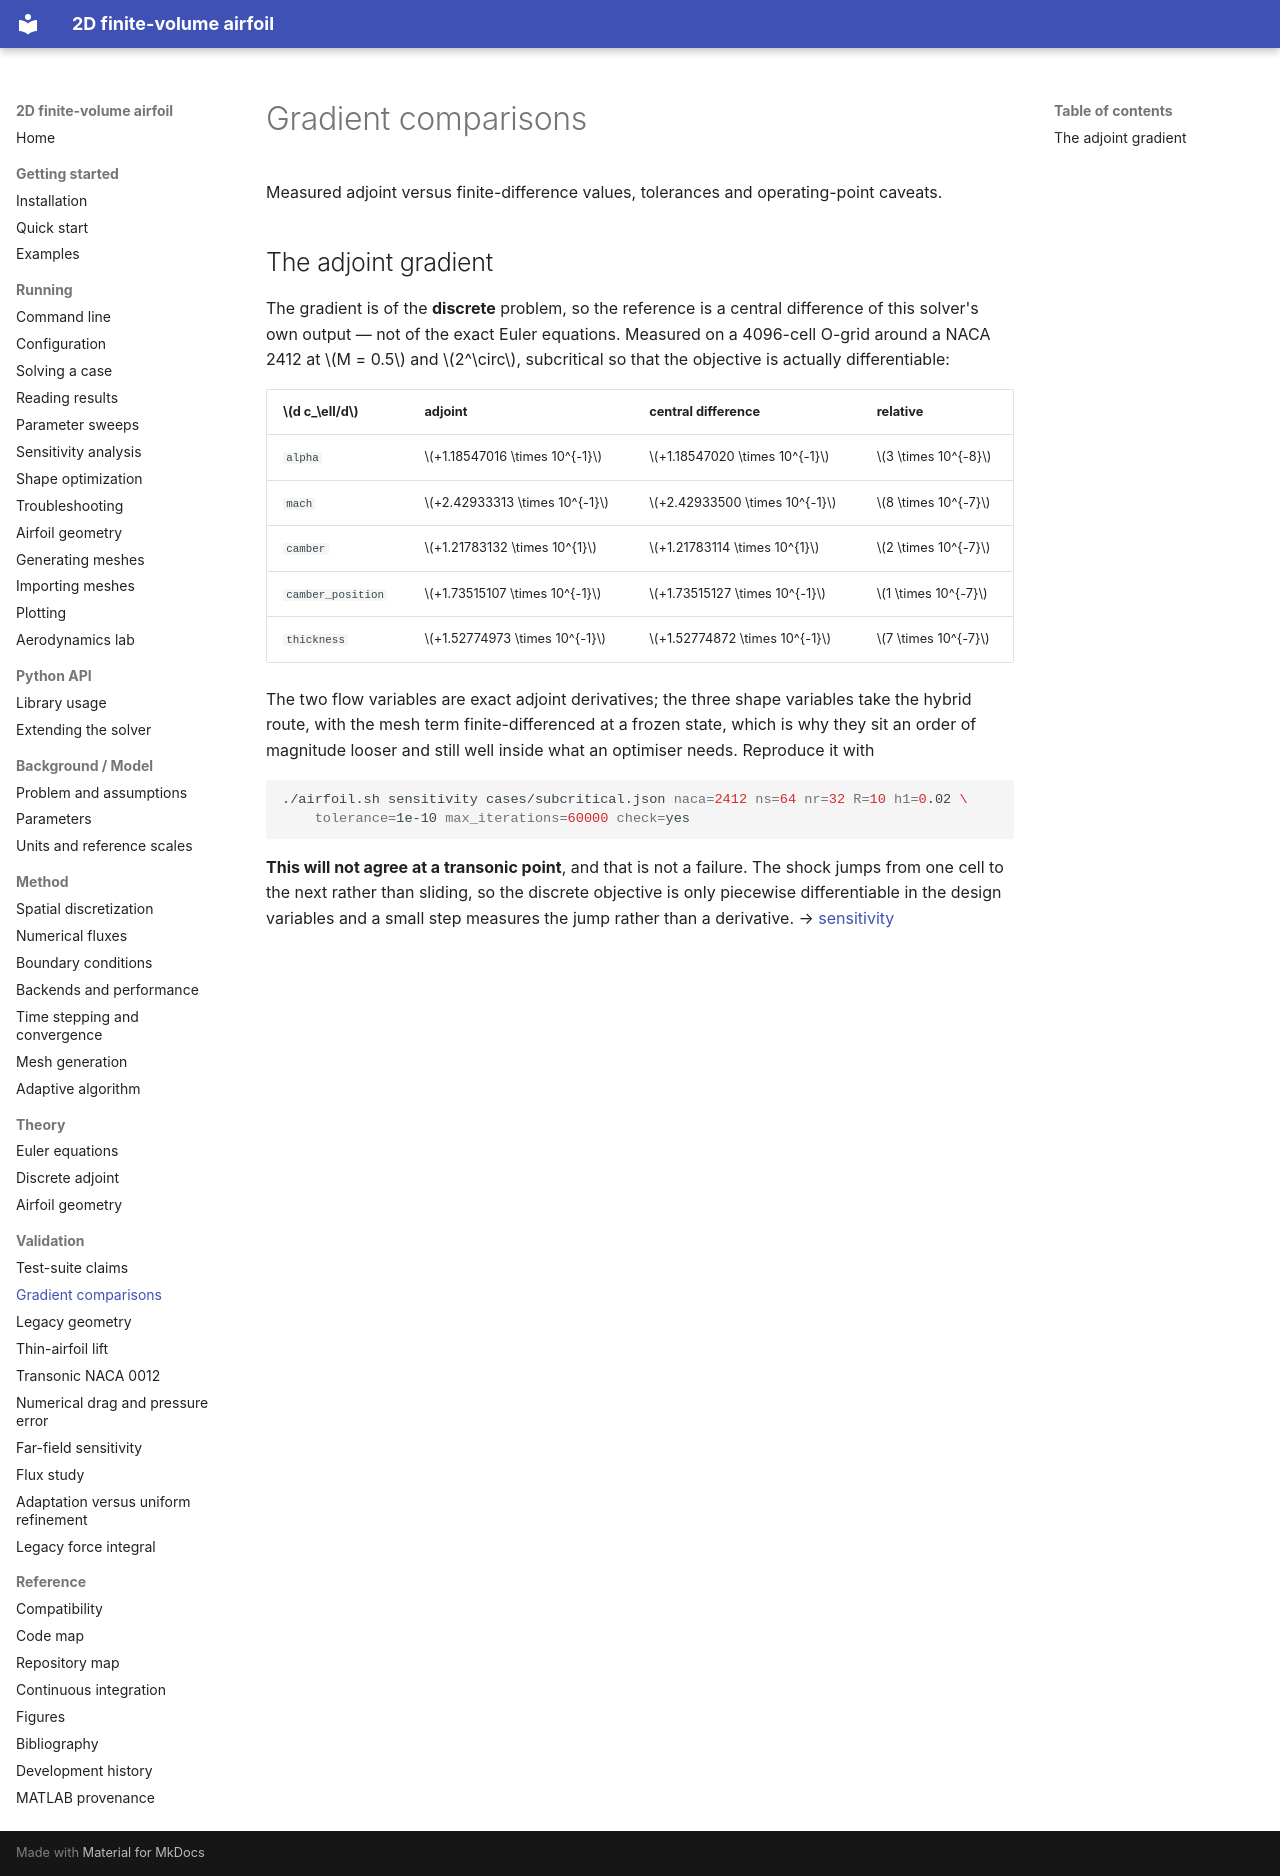

repository: mrodrig6/2D_airfoil · page: validation/gradients/index.html · generator: mkdocs

# Gradient comparisons

Measured adjoint versus finite-difference values, tolerances and operating-point caveats.

## The adjoint gradient

The gradient is of the **discrete** problem, so the reference is a central
difference of this solver's own output — not of the exact Euler equations.
Measured on a 4096-cell O-grid around a NACA 2412 at $M = 0.5$ and
$2^\circ$, subcritical so that the objective is actually differentiable:

| $d c_\ell/d$ | adjoint | central difference | relative |
|---|---|---|---|
| `alpha` | $+1.18547016 \times 10^{-1}$ | $+1.18547020 \times 10^{-1}$ | $3 \times 10^{-8}$ |
| `mach` | $+2.42933313 \times 10^{-1}$ | $+2.42933500 \times 10^{-1}$ | $8 \times 10^{-7}$ |
| `camber` | $+1.21783132 \times 10^{1}$ | $+1.21783114 \times 10^{1}$ | $2 \times 10^{-7}$ |
| `camber_position` | $+1.73515107 \times 10^{-1}$ | $+1.73515127 \times 10^{-1}$ | $1 \times 10^{-7}$ |
| `thickness` | $+1.52774973 \times 10^{-1}$ | $+1.52774872 \times 10^{-1}$ | $7 \times 10^{-7}$ |

The two flow variables are exact adjoint derivatives; the three shape variables
take the hybrid route, with the mesh term finite-differenced at a frozen state,
which is why they sit an order of magnitude looser and still well inside what an
optimiser needs. Reproduce it with

```bash
./airfoil.sh sensitivity cases/subcritical.json naca=2412 ns=64 nr=32 R=10 h1=0.02 \
    tolerance=1e-10 max_iterations=60000 check=yes
```

**This will not agree at a transonic point**, and that is not a failure. The
shock jumps from one cell to the next rather than sliding, so the discrete
objective is only piecewise differentiable in the design variables and a small
step measures the jump rather than a derivative. →
[sensitivity](../running/sensitivity.md#when-the-gradient-is-not-to-be-trusted)
